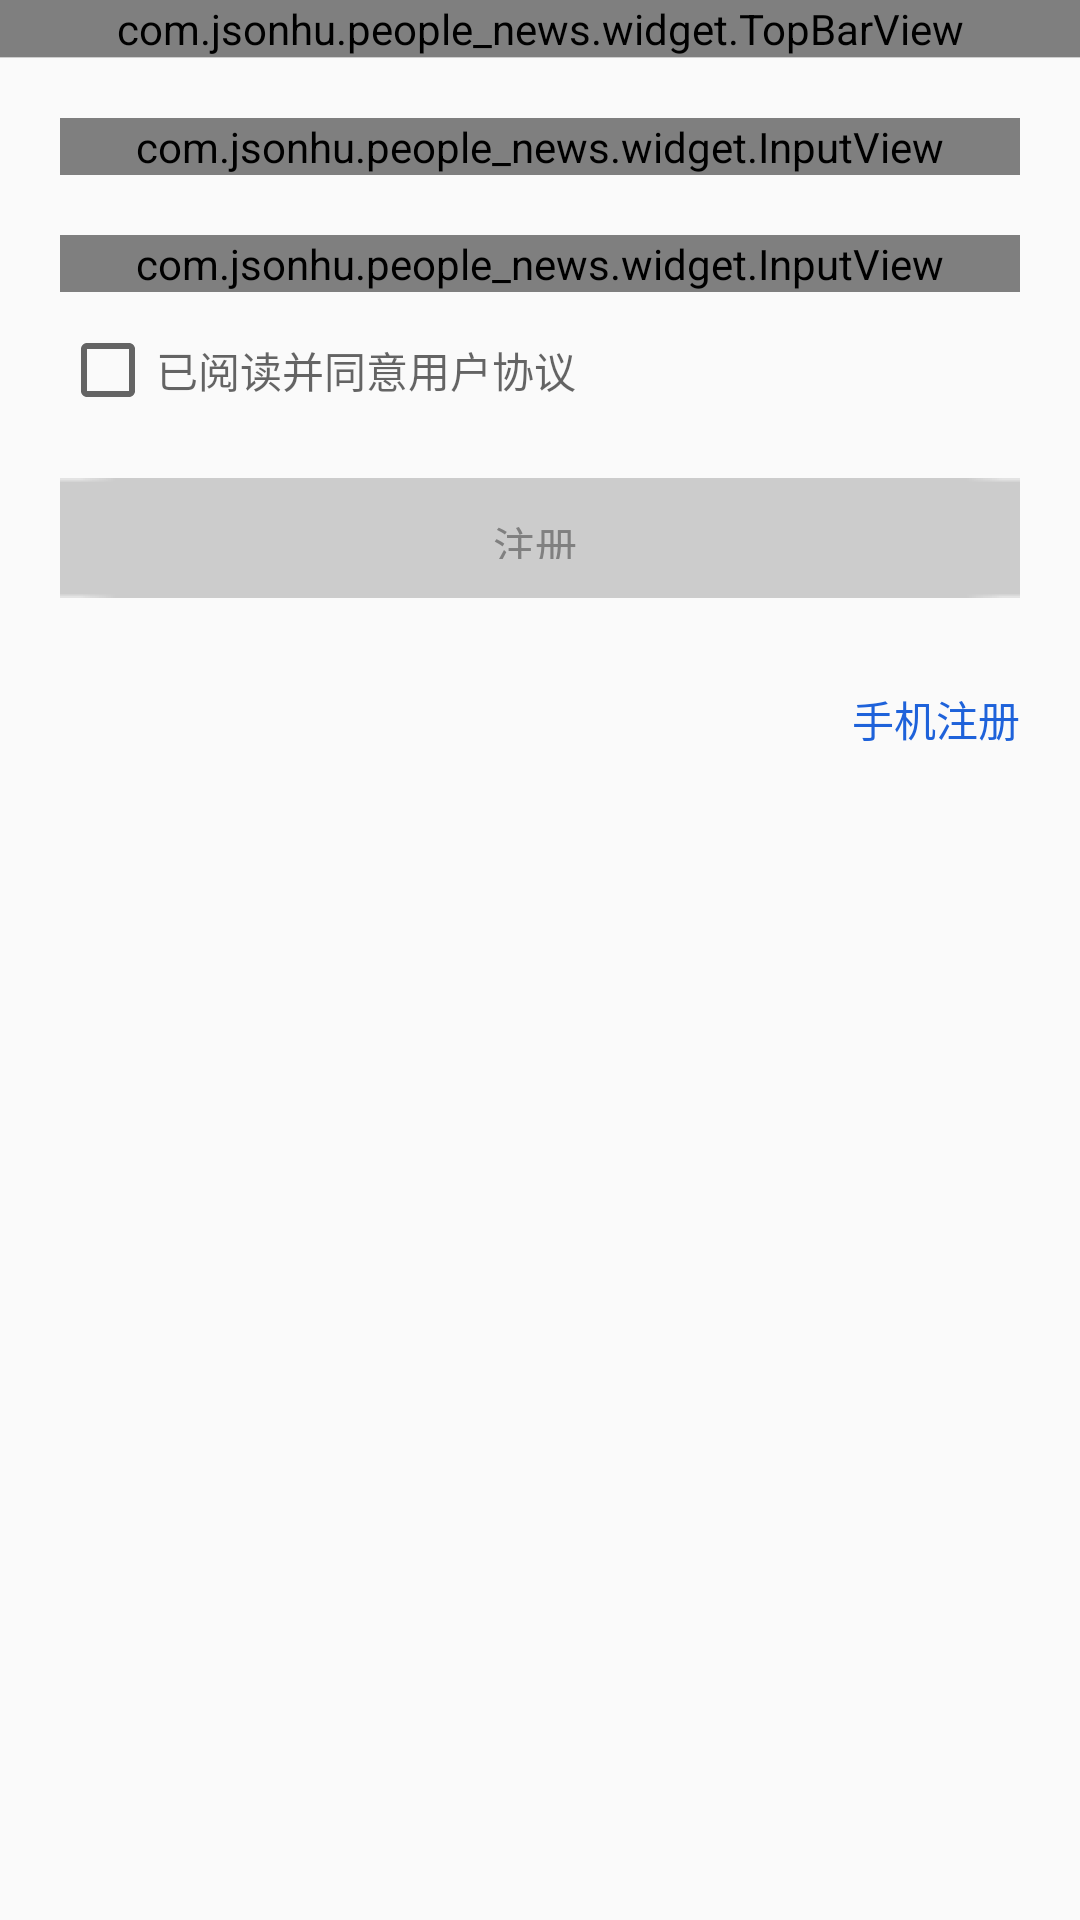

Android layout source for this screen:
<!-- AndroidManifest.xml: application theme Theme.AppCompat.Light.NoActionBar -->
<!-- res/layout/act_mail_register.xml -->
<?xml version="1.0" encoding="utf-8"?>
<LinearLayout xmlns:android="http://schemas.android.com/apk/res/android"
              android:layout_width="match_parent"
              android:layout_height="match_parent"
              android:orientation="vertical">

    <com.jsonhu.people_news.widget.TopBarView
        android:id="@+id/topBar"
        android:layout_width="match_parent"
        android:layout_height="wrap_content"></com.jsonhu.people_news.widget.TopBarView>

    <View
        android:layout_width="match_parent"
        android:layout_height="0.1dp"
        android:background="@color/line_bg"></View>

    <LinearLayout
        android:layout_width="fill_parent"
        android:layout_height="wrap_content"
        android:layout_gravity="center_horizontal"
        android:layout_marginLeft="@dimen/large_large"
        android:layout_marginRight="@dimen/large_large"
        android:orientation="vertical">
        <com.jsonhu.people_news.widget.InputView
            android:layout_marginTop="@dimen/large_large"
            android:id="@+id/input_phone"
            android:layout_width="match_parent"
            android:layout_height="wrap_content">

        </com.jsonhu.people_news.widget.InputView>
        <com.jsonhu.people_news.widget.InputView
            android:layout_marginTop="@dimen/large_large"
            android:id="@+id/input_pwd"
            android:layout_width="match_parent"
            android:layout_height="wrap_content">

        </com.jsonhu.people_news.widget.InputView>
        
        
        
        
        


    </LinearLayout>


    <RelativeLayout
        android:layout_width="fill_parent"
        android:layout_height="wrap_content"
        android:layout_marginLeft="@dimen/large_large"
        android:layout_marginTop="@dimen/middle"
        android:gravity="center_vertical" >

        <CheckBox
            android:id="@+id/checkBox"
            android:layout_width="wrap_content"
            android:layout_height="wrap_content"
            android:layout_alignParentLeft="true"
            android:layout_centerVertical="true"
            android:gravity="center_vertical" />

        <TextView
            android:id="@+id/tv_agree"
            android:clickable="true"
            android:layout_width="wrap_content"
            android:layout_height="wrap_content"
            android:layout_centerVertical="true"
            android:layout_toRightOf="@+id/checkBox"
            android:hint="已阅读并同意用户协议"/>

    </RelativeLayout>
    <Button
        android:id="@+id/btn_register"
        android:layout_width="match_parent"
        android:layout_height="@dimen/line_space80"
        android:layout_margin="@dimen/large_large"
        android:background="@drawable/btn_disable"
        android:text="注册"
        android:textColor="@color/gray"/>

    <TextView
        android:id="@+id/phone_register"
        android:layout_width="match_parent"
        android:layout_height="wrap_content"
        android:layout_marginRight="@dimen/large_large"
        android:layout_marginTop="@dimen/middle"
        android:clickable="true"
        android:gravity="right"
        android:text="手机注册"
        android:textColor="@color/text_blue"/>

</LinearLayout>
<!-- resources referenced by this layout -->
<resources>
  <color name="gray">#808080</color>
  <color name="line_bg">#cecece</color>
  <color name="text_blue">#1e62da</color>
  <dimen name="large_large">20dp</dimen>
  <dimen name="line_space80">40dp</dimen>
  <dimen name="middle">10dp</dimen>
</resources>
